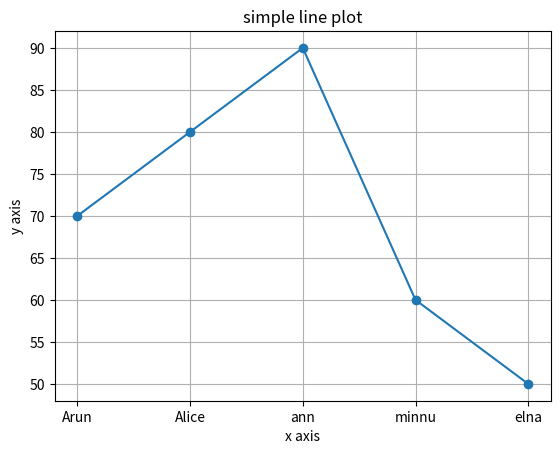

Recreate this plot in Python.
import numpy as np
import matplotlib.pyplot as plt

students = ["Arun", "Alice", "ann", "minnu", "elna"]
marks =  [70, 80, 90, 60, 50]

plt.plot(students, marks, marker='o')
plt.xlabel("x axis")
plt.ylabel("y axis")
plt.title("simple line plot")

plt.grid()
plt.show()
